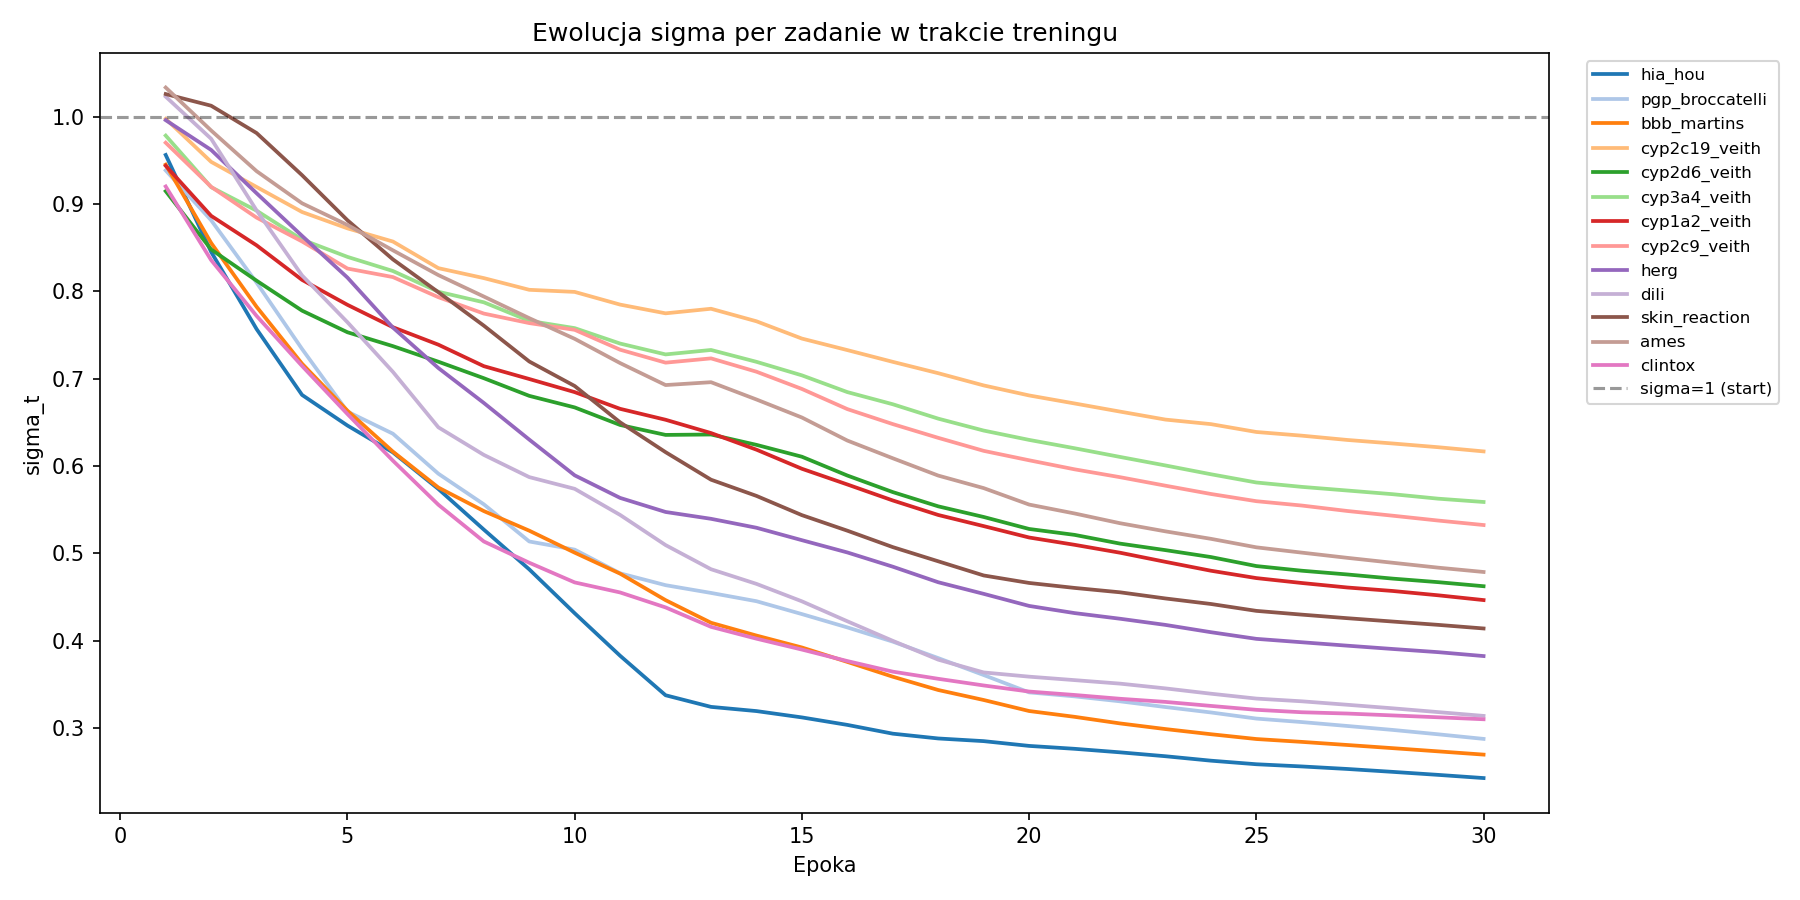

The file beside this chart, header and first rows:
hia_hou, pgp_broccatelli, bbb_martins, cyp2c19_veith, cyp2d6_veith, cyp3a4_veith, cyp1a2_veith, cyp2c9_veith, herg, dili, skin_reaction, ames, clintox
0.956, 0.9383, 0.945, 0.9974, 0.9146, 0.9782, 0.9436, 0.97, 0.9958, 1.023, 1.026, 1.033, 0.9199
0.845, 0.8812, 0.8553, 0.9481, 0.8478, 0.9191, 0.8863, 0.9195, 0.9618, 0.9745, 1.012, 0.984, 0.8356
0.7567, 0.8098, 0.7822, 0.9194, 0.8121, 0.8922, 0.8525, 0.8843, 0.9122, 0.8925, 0.9811, 0.9375, 0.7717
0.6813, 0.7339, 0.717, 0.8907, 0.7778, 0.8591, 0.813, 0.857, 0.8634, 0.8181, 0.9329, 0.9007, 0.7144
0.6462, 0.6622, 0.6632, 0.872, 0.753, 0.8393, 0.7844, 0.826, 0.8156, 0.7644, 0.8812, 0.8758, 0.6593
0.6155, 0.6368, 0.6163, 0.8569, 0.7371, 0.8231, 0.7588, 0.8162, 0.7584, 0.7076, 0.8364, 0.8468, 0.606
0.5736, 0.591, 0.5752, 0.8264, 0.7193, 0.7994, 0.7388, 0.7932, 0.7121, 0.6442, 0.7989, 0.8185, 0.5555
0.5271, 0.556, 0.5483, 0.815, 0.7004, 0.7873, 0.7142, 0.7744, 0.6721, 0.6126, 0.7606, 0.7939, 0.5135
0.4815, 0.5135, 0.5258, 0.8016, 0.6802, 0.7661, 0.6995, 0.7635, 0.6301, 0.5872, 0.7195, 0.7692, 0.4891
0.4313, 0.5041, 0.5007, 0.7992, 0.6669, 0.7577, 0.6845, 0.7558, 0.5892, 0.5737, 0.6915, 0.7455, 0.4666
0.3826, 0.477, 0.4766, 0.7847, 0.6468, 0.7401, 0.6653, 0.733, 0.5633, 0.5438, 0.6499, 0.7177, 0.4551
0.3374, 0.4634, 0.4463, 0.7747, 0.6355, 0.7276, 0.6528, 0.7182, 0.5472, 0.5093, 0.6157, 0.6926, 0.438
0.3241, 0.4545, 0.4204, 0.7799, 0.6359, 0.7327, 0.6376, 0.7231, 0.5394, 0.4817, 0.5842, 0.6958, 0.4157
0.3193, 0.4451, 0.4057, 0.7656, 0.6241, 0.7192, 0.6186, 0.7078, 0.5292, 0.4649, 0.5656, 0.676, 0.4022
0.312, 0.4303, 0.3921, 0.7458, 0.6105, 0.7037, 0.5967, 0.6881, 0.5149, 0.4449, 0.5436, 0.6554, 0.3897
0.3034, 0.4151, 0.3756, 0.7326, 0.589, 0.6845, 0.5787, 0.665, 0.5009, 0.4221, 0.5258, 0.629, 0.3765
0.2934, 0.3988, 0.3586, 0.7191, 0.57, 0.6706, 0.5604, 0.6479, 0.4846, 0.3997, 0.507, 0.6087, 0.3644
0.2879, 0.3799, 0.3434, 0.7061, 0.5537, 0.6541, 0.5438, 0.6321, 0.4668, 0.3781, 0.4908, 0.5889, 0.3562
0.2849, 0.3605, 0.3319, 0.6921, 0.5415, 0.6405, 0.531, 0.6172, 0.4535, 0.3635, 0.4745, 0.5746, 0.3486
0.2794, 0.3407, 0.3193, 0.6807, 0.5278, 0.6298, 0.518, 0.6064, 0.4397, 0.3587, 0.466, 0.5557, 0.3416
0.2761, 0.3361, 0.3127, 0.6715, 0.521, 0.6202, 0.5096, 0.5961, 0.4315, 0.3547, 0.4603, 0.5455, 0.3377
0.272, 0.3304, 0.3051, 0.6622, 0.511, 0.6103, 0.5006, 0.5871, 0.425, 0.3507, 0.4553, 0.5344, 0.3334
0.2676, 0.3239, 0.2987, 0.653, 0.5035, 0.6005, 0.4901, 0.5773, 0.4179, 0.3452, 0.4482, 0.525, 0.3298
0.2625, 0.3177, 0.2928, 0.6478, 0.4956, 0.5904, 0.48, 0.5678, 0.4096, 0.3392, 0.4419, 0.5165, 0.3252
0.2584, 0.3107, 0.2873, 0.6388, 0.4853, 0.581, 0.4715, 0.5596, 0.402, 0.3336, 0.434, 0.5068, 0.3207
0.2559, 0.3067, 0.284, 0.6346, 0.48, 0.576, 0.4659, 0.5546, 0.3981, 0.3305, 0.4297, 0.5007, 0.3179
0.253, 0.3022, 0.2804, 0.6297, 0.4757, 0.5718, 0.4608, 0.5484, 0.3942, 0.3265, 0.4256, 0.4947, 0.3165
0.2497, 0.2977, 0.2768, 0.6257, 0.4709, 0.5676, 0.4568, 0.543, 0.3904, 0.3224, 0.4218, 0.4891, 0.3143
0.2462, 0.2927, 0.2731, 0.6214, 0.4669, 0.5625, 0.4518, 0.5374, 0.3867, 0.3181, 0.418, 0.4835, 0.3122
0.2426, 0.2874, 0.2694, 0.6166, 0.4622, 0.5587, 0.4464, 0.5323, 0.3823, 0.3138, 0.4139, 0.4785, 0.3099
